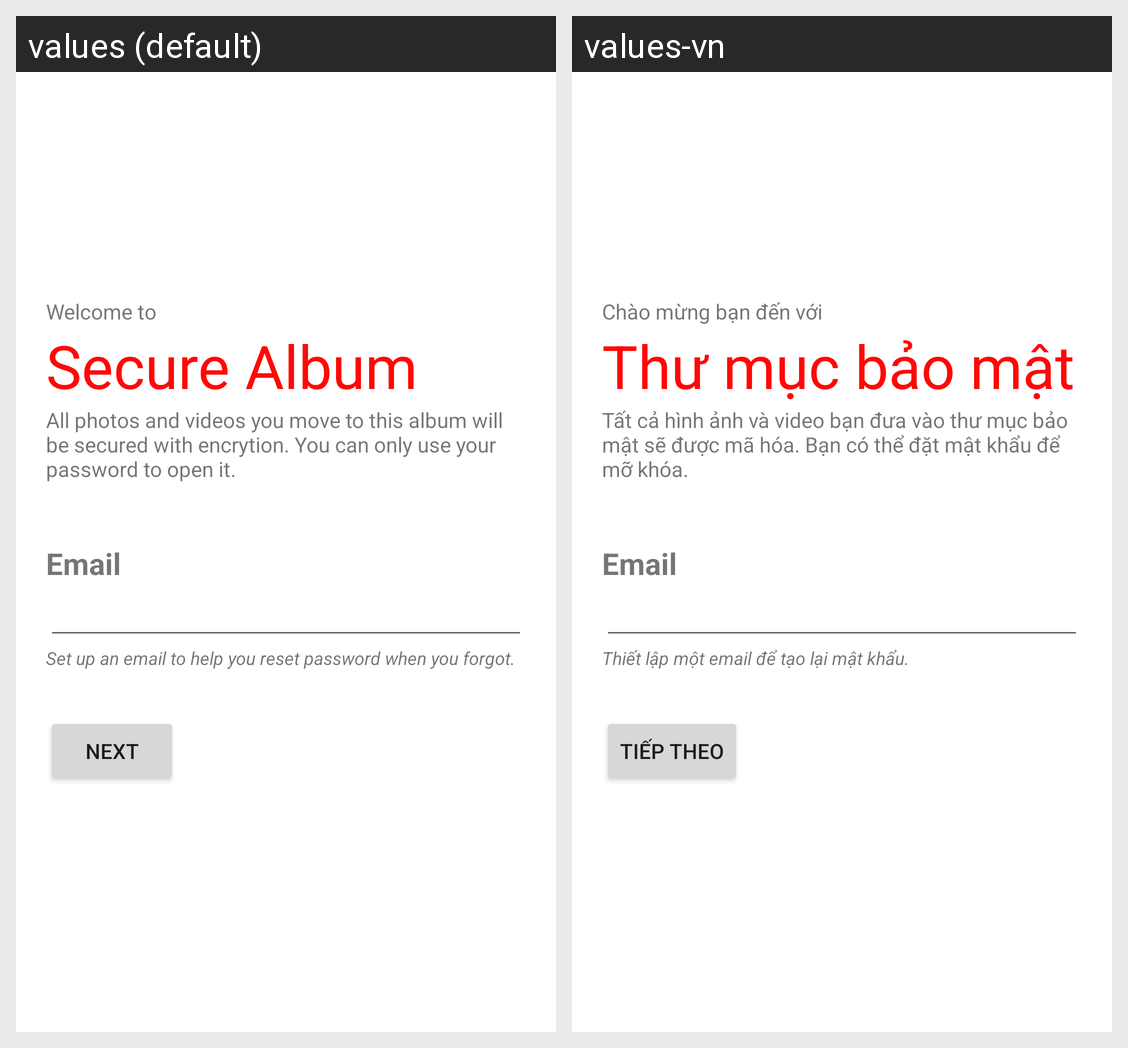

For this localized Android screen grid, give each drawn string resource with its value in every locale shown.
Android screen res/layout/activity_secure_register.xml rendered under 2 locales, left to right: values (default), values-vn. Device: Nexus 5 (rendered at 1080×1920; each locale shown at half size, 540×960, under a caption strip naming it); theme Theme.Imaginibus.
Strings drawn on this screen, with the default value and each locale's value (text and hints the layout hard-codes, and strings that could not be matched under every locale, appear in the picture but are not listed):

welcome
  values: Welcome to
  values-vn: Chào mừng bạn đến với

secure_title
  values: Secure Album
  values-vn: Thư mục bảo mật

intro
  values: All photos and videos you move to this album will be secured with encrytion. You can only use your password to open it.
  values-vn: Tất cả hình ảnh và video bạn đưa vào thư mục bảo mật sẽ được mã hóa. Bạn có thể đặt mật khẩu để mỡ khóa.

register_hint
  values: Set up an email to help you reset password when you forgot.
  values-vn: Thiết lập một email để tạo lại mật khẩu.

btn_next
  values: Next
  values-vn: Tiếp theo
